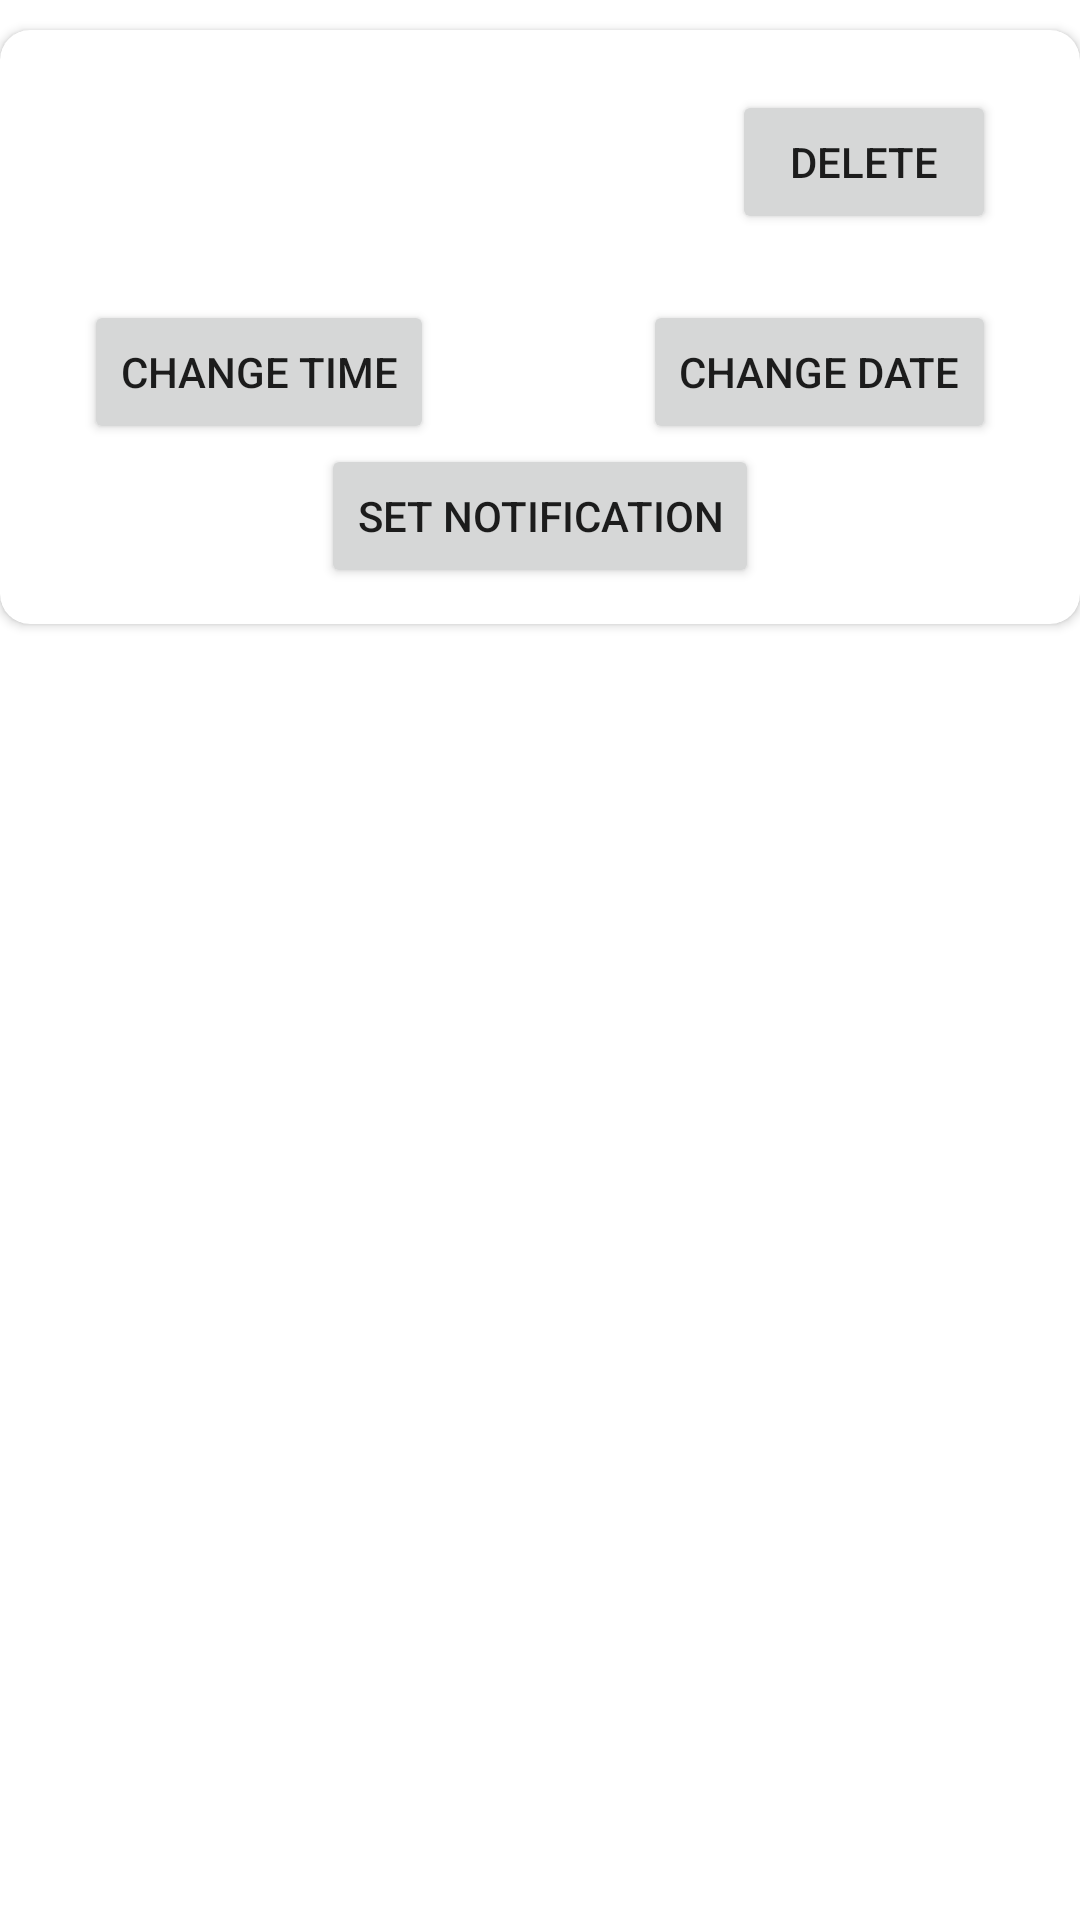

The Android layout XML behind this screen, and the referenced resources:
<!-- AndroidManifest.xml: application theme Theme.MedicalApp -->
<!-- res/layout/new_visit_card_view.xml -->
<?xml version="1.0" encoding="utf-8"?>
<LinearLayout xmlns:android="http://schemas.android.com/apk/res/android"
    xmlns:app="http://schemas.android.com/apk/res-auto"
    xmlns:tools="http://schemas.android.com/tools"
    android:orientation="vertical" android:layout_width="match_parent"
    android:layout_height="wrap_content"
    android:id="@+id/visitCardViewLayout">

    <androidx.cardview.widget.CardView
        android:id="@+id/cardView"
        android:layout_width="match_parent"
        android:layout_height="wrap_content"
        android:layout_marginTop="10dp"
        app:cardCornerRadius="10dp">

        <androidx.constraintlayout.widget.ConstraintLayout
            android:layout_width="match_parent"
            android:layout_height="match_parent"
            android:padding="12dp">

            <TextView
                android:id="@+id/newVisitDocNameCardView"
                android:layout_width="wrap_content"
                android:layout_height="wrap_content"
                android:layout_marginStart="16dp"
                android:layout_marginTop="8dp"
                android:textColor="#000"
                android:textSize="20sp"
                android:textStyle="bold"
                app:layout_constraintStart_toStartOf="parent"
                app:layout_constraintTop_toTopOf="parent" />

            <TextView
                android:id="@+id/newVisitDocSurnameCardView"
                android:layout_width="wrap_content"
                android:layout_height="wrap_content"
                android:layout_marginTop="8dp"
                android:textColor="#000"
                android:textSize="20sp"
                android:textStyle="bold"
                app:layout_constraintEnd_toEndOf="parent"
                app:layout_constraintHorizontal_bias="0.049"
                app:layout_constraintStart_toEndOf="@+id/newVisitDocNameCardView"
                app:layout_constraintTop_toTopOf="parent" />

            <TextView
                android:id="@+id/newVisitDocSpecCardView"
                android:layout_width="wrap_content"
                android:layout_height="wrap_content"
                android:layout_marginStart="16dp"
                android:layout_marginTop="8dp"
                app:layout_constraintStart_toStartOf="parent"
                app:layout_constraintTop_toBottomOf="@+id/newVisitDocNameCardView" />

            <TextView
                android:id="@+id/newVisitDateCardView"
                android:layout_width="wrap_content"
                android:layout_height="wrap_content"
                android:layout_marginStart="16dp"
                android:layout_marginTop="8dp"
                app:layout_constraintStart_toEndOf="@+id/newVisitDocSpecCardView"
                app:layout_constraintTop_toBottomOf="@+id/newVisitDocSurnameCardView" />

            <TextView
                android:id="@+id/newVisitTimeCardView"
                android:layout_width="wrap_content"
                android:layout_height="wrap_content"
                android:layout_marginStart="8dp"
                android:layout_marginTop="8dp"
                app:layout_constraintStart_toEndOf="@+id/newVisitDateCardView"
                app:layout_constraintTop_toBottomOf="@+id/newVisitDocSurnameCardView" />

            <Button
                android:id="@+id/newVisitDeleteCardViewButton"
                android:layout_width="wrap_content"
                android:layout_height="wrap_content"
                android:layout_marginTop="8dp"
                android:layout_marginEnd="16dp"
                android:text="@string/delete"
                app:layout_constraintEnd_toEndOf="parent"
                app:layout_constraintTop_toTopOf="parent"
                tools:ignore="TextContrastCheck" />

            <Button
                android:id="@+id/newVisitTimeCardViewButton"
                android:layout_width="wrap_content"
                android:layout_height="wrap_content"
                android:layout_marginStart="16dp"
                android:layout_marginTop="16dp"
                android:text="@string/changeTime"
                app:layout_constraintStart_toStartOf="parent"
                app:layout_constraintTop_toBottomOf="@+id/newVisitDocSpecCardView"
                tools:ignore="TextContrastCheck" />

            <Button
                android:id="@+id/newVisitDateCardViewButton"
                android:layout_width="wrap_content"
                android:layout_height="wrap_content"
                android:layout_marginTop="16dp"
                android:layout_marginEnd="16dp"
                android:text="@string/changeDate"
                app:layout_constraintEnd_toEndOf="parent"
                app:layout_constraintTop_toBottomOf="@+id/newVisitTimeCardView"
                tools:ignore="TextContrastCheck" />

            <Button
                android:id="@+id/notificationSetButton"
                android:layout_width="wrap_content"
                android:layout_height="wrap_content"
                android:text="@string/setNotification"
                app:layout_constraintEnd_toEndOf="parent"
                app:layout_constraintStart_toStartOf="parent"
                app:layout_constraintTop_toBottomOf="@+id/newVisitDateCardViewButton"
                tools:ignore="TextContrastCheck" />

        </androidx.constraintlayout.widget.ConstraintLayout>
    </androidx.cardview.widget.CardView>

</LinearLayout>
<!-- resources referenced by this layout -->
<resources>
  <string name="changeDate">Change date</string>
  <string name="changeTime">Change time</string>
  <string name="delete">Delete</string>
  <string name="setNotification">Set notification</string>
  <style name="Theme.MedicalApp" parent="Theme.MaterialComponents.DayNight.NoActionBar">
          
          <item name="colorPrimary">@color/purple_500</item>
          <item name="colorPrimaryVariant">@color/purple_700</item>
          <item name="colorOnPrimary">@color/black</item>
          
          <item name="colorSecondary">@color/teal_200</item>
          <item name="colorSecondaryVariant">@color/teal_700</item>
          <item name="colorOnSecondary">@color/black</item>
          
          <item name="android:statusBarColor" tools:targetApi="l">?attr/colorPrimaryVariant</item>
          
      </style>
  <color name="purple_500">#148A96</color>
  <color name="purple_700">#FF3700B3</color>
  <color name="black">#FF000000</color>
  <color name="teal_200">#FF03DAC5</color>
  <color name="teal_700">#FF018786</color>
</resources>
